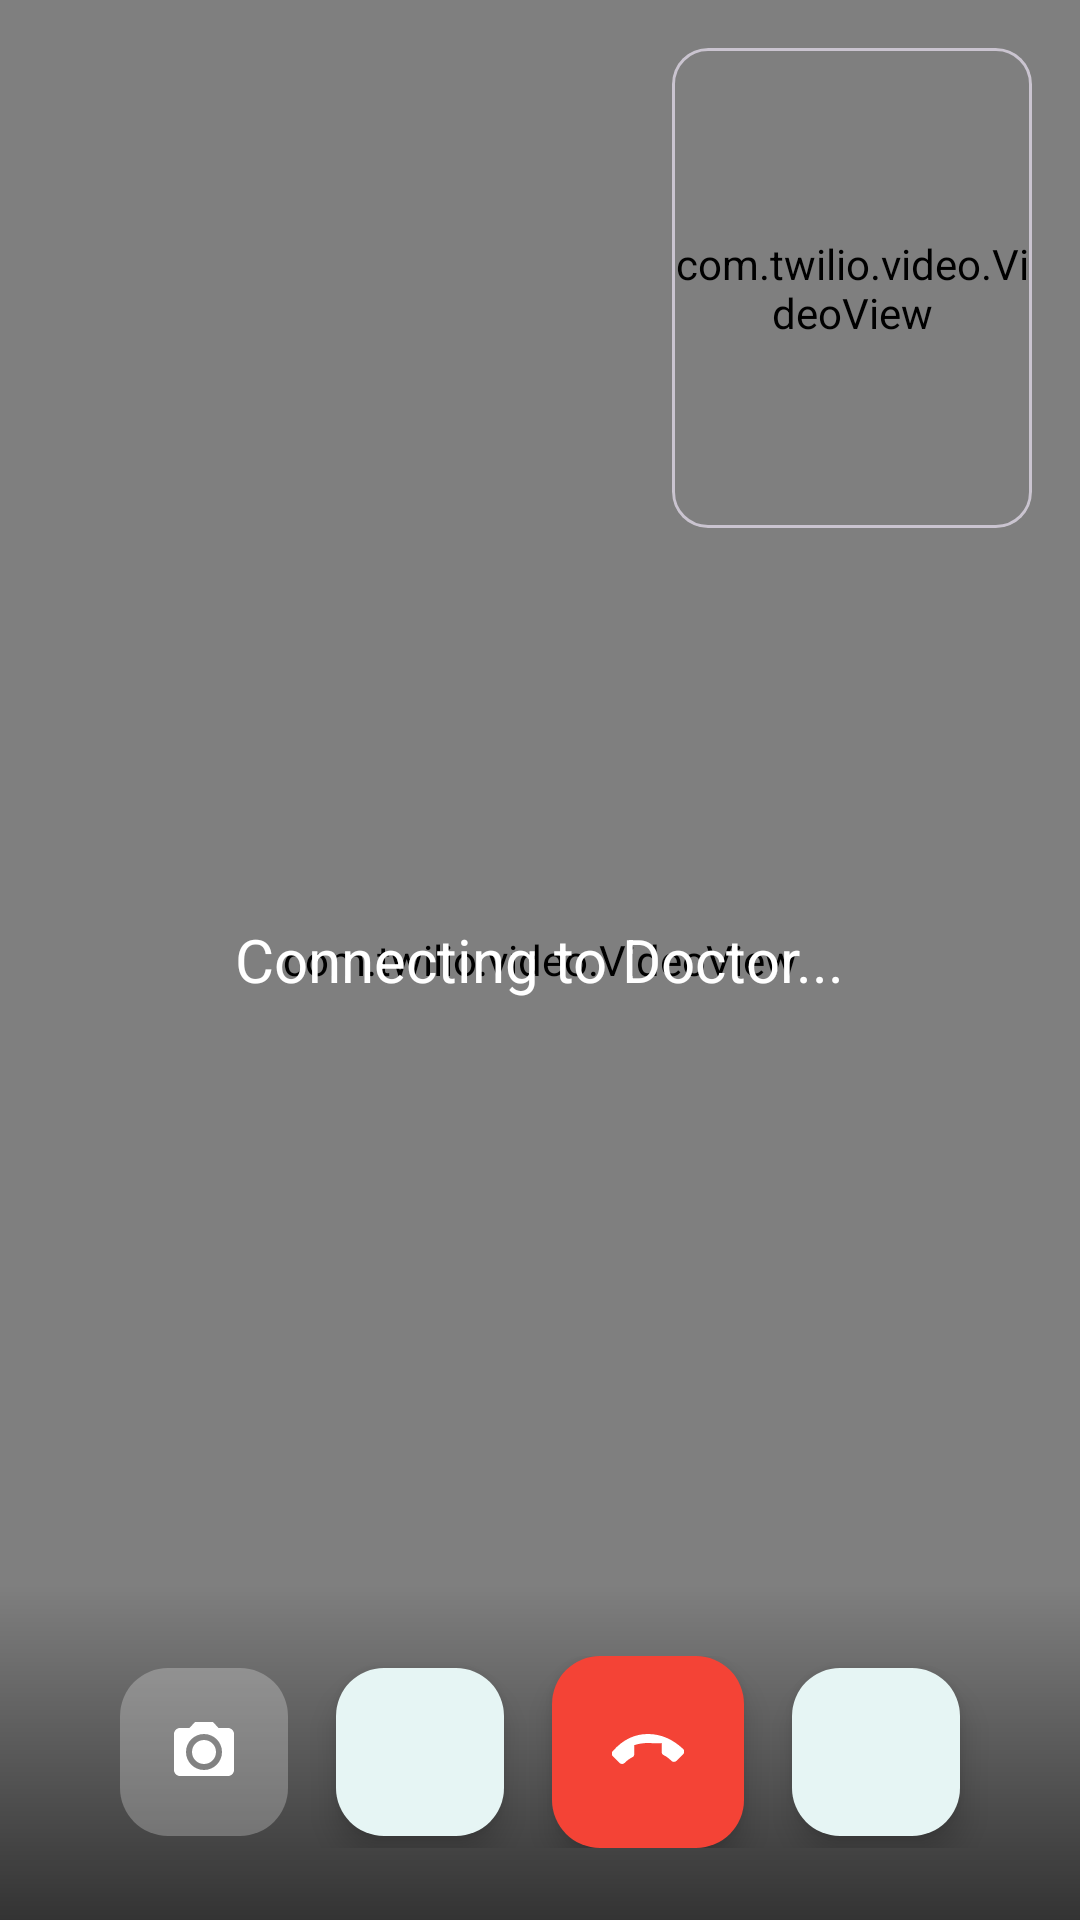

The Android layout XML behind this screen, and the referenced resources:
<!-- AndroidManifest.xml: application theme Theme.UMMATELEMEDICINEAPP -->
<!-- res/layout/activity_video_consultation.xml -->
<?xml version="1.0" encoding="utf-8"?>
<RelativeLayout xmlns:android="http://schemas.android.com/apk/res/android"
    xmlns:app="http://schemas.android.com/apk/res-auto"
    android:layout_width="match_parent"
    android:layout_height="match_parent"
    android:background="@color/black">

    
    <com.twilio.video.VideoView
        android:id="@+id/remoteVideoView"
        android:layout_width="match_parent"
        android:layout_height="match_parent" />

    <TextView
        android:id="@+id/tvStatus"
        android:layout_width="wrap_content"
        android:layout_height="wrap_content"
        android:layout_centerInParent="true"
        android:text="Connecting to Doctor..."
        android:textColor="@color/white"
        android:textSize="20sp" />

    
    <com.google.android.material.card.MaterialCardView
        android:layout_width="120dp"
        android:layout_height="160dp"
        android:layout_alignParentEnd="true"
        android:layout_alignParentTop="true"
        android:layout_margin="16dp"
        app:cardCornerRadius="12dp">

        <com.twilio.video.VideoView
            android:id="@+id/localVideoView"
            android:layout_width="match_parent"
            android:layout_height="match_parent" />
    </com.google.android.material.card.MaterialCardView>

    
    <LinearLayout
        android:layout_width="match_parent"
        android:layout_height="wrap_content"
        android:layout_alignParentBottom="true"
        android:gravity="center"
        android:orientation="horizontal"
        android:padding="24dp"
        android:background="@drawable/gradient_bottom_up">

        <com.google.android.material.floatingactionbutton.FloatingActionButton
            android:id="@+id/btnSwitchCamera"
            android:layout_width="wrap_content"
            android:layout_height="wrap_content"
            android:layout_marginEnd="16dp"
            android:src="@drawable/ic_switch_camera"
            app:fabSize="mini"
            app:backgroundTint="#40FFFFFF"
            app:tint="@color/white"
            app:elevation="0dp"
            app:borderWidth="0dp" />

        <com.google.android.material.floatingactionbutton.FloatingActionButton
            android:id="@+id/btnToggleMic"
            android:layout_width="wrap_content"
            android:layout_height="wrap_content"
            android:layout_marginEnd="16dp"
            android:src="@drawable/ic_mic_on"
            app:backgroundTint="@color/white"
            app:tint="@color/primary_dark_brand" />

        <com.google.android.material.floatingactionbutton.FloatingActionButton
            android:id="@+id/btnEndCall"
            android:layout_width="64dp"
            android:layout_height="64dp"
            android:src="@drawable/ic_call_end"
            app:backgroundTint="@color/emergency_red"
            app:tint="@color/white"
            app:fabCustomSize="64dp" />

        <com.google.android.material.floatingactionbutton.FloatingActionButton
            android:id="@+id/btnToggleVideo"
            android:layout_width="wrap_content"
            android:layout_height="wrap_content"
            android:layout_marginStart="16dp"
            android:src="@drawable/ic_video_on"
            app:backgroundTint="@color/white"
            app:tint="@color/primary_dark_brand" />
    </LinearLayout>


</RelativeLayout>
<!-- resources referenced by this layout -->
<resources>
  <color name="black">#FF000000</color>
  <color name="emergency_red">#F44336</color>
  <color name="primary_dark_brand">#0C3E6E</color>
  <color name="white">#FFFFFFFF</color>
  <!-- drawable gradient_bottom_up (drawable) -->
  <?xml version="1.0" encoding="utf-8"?>
  <shape xmlns:android="http://schemas.android.com/apk/res/android">
      <gradient
          android:angle="90"
          android:startColor="#99000000"
          android:endColor="@android:color/transparent"
          android:type="linear" />
  </shape>
  <!-- drawable ic_call_end (drawable) -->
  <vector xmlns:android="http://schemas.android.com/apk/res/android"
      android:width="24dp"
      android:height="24dp"
      android:viewportWidth="24"
      android:viewportHeight="24">
      <path
          android:fillColor="@android:color/white"
          android:pathData="M12,9c-1.6,0 -3.15,0.25 -4.6,0.72v3.1c0,0.39 -0.23,0.74 -0.58,0.9 -0.99,0.49 -1.87,1.15 -2.62,1.93 -0.2,0.21 -0.5,0.35 -0.83,0.35 -0.32,0 -0.62,-0.12 -0.83,-0.34l-2.29,-2.29c-0.21,-0.21 -0.34,-0.5 -0.34,-0.83 0,-0.33 0.13,-0.62 0.35,-0.84C3.7,7.79 7.62,6 12,6s8.3,1.79 11.74,5.01c0.22,0.22 0.35,0.51 0.35,0.84 0,0.33 -0.13,0.62 -0.34,0.83l-2.28,2.28c-0.21,0.22 -0.51,0.34 -0.83,0.34 -0.33,0 -0.63,-0.14 -0.84,-0.35 -0.75,-0.78 -1.63,-1.44 -2.62,-1.93 -0.35,-0.16 -0.58,-0.51 -0.58,-0.9v-3.1C15.15,9.25 13.6,9 12,9z"/>
  </vector>
  <!-- drawable ic_switch_camera (drawable) -->
  <vector xmlns:android="http://schemas.android.com/apk/res/android"
      android:width="24dp"
      android:height="24dp"
      android:viewportWidth="24"
      android:viewportHeight="24">
      <path
          android:fillColor="@android:color/white"
          android:pathData="M20,4h-3.17L15,2H9L7.17,4H4c-1.1,0 -2,0.9 -2,2v12c0,1.1 0.9,2 2,2h16c1.1,0 2,-0.9 2,-2V6c0,-1.1 -0.9,-2 -2,-2zM12,18c-3.31,0 -6,-2.69 -6,-6s2.69,-6 6,-6 6,2.69 6,6 -2.69,6 -6,6zM12,8c-2.21,0 -4,1.79 -4,4s1.79,4 4,4 4,-1.79 4,-4 -1.79,-4 -4,-4z"/>
  </vector>
  <style name="Theme.UMMATELEMEDICINEAPP" parent="Base.Theme.UMMATELEMEDICINEAPP" />
  <style name="Base.Theme.UMMATELEMEDICINEAPP" parent="Theme.Material3.Light.NoActionBar">
          
          <item name="colorPrimary">@color/primary_brand</item>
          <item name="colorPrimaryVariant">@color/primary_dark_brand</item>
          <item name="colorOnPrimary">@color/white</item>
          <item name="android:statusBarColor">@color/primary_brand</item>
          <item name="colorSecondary">@color/primary_brand</item>
          <item name="android:windowBackground">@color/white</item>
          <item name="colorSurface">@color/white</item>
          <item name="colorOnSurface">@color/primary_dark_brand</item>
      </style>
  <color name="primary_brand">#16A99D</color>
</resources>
